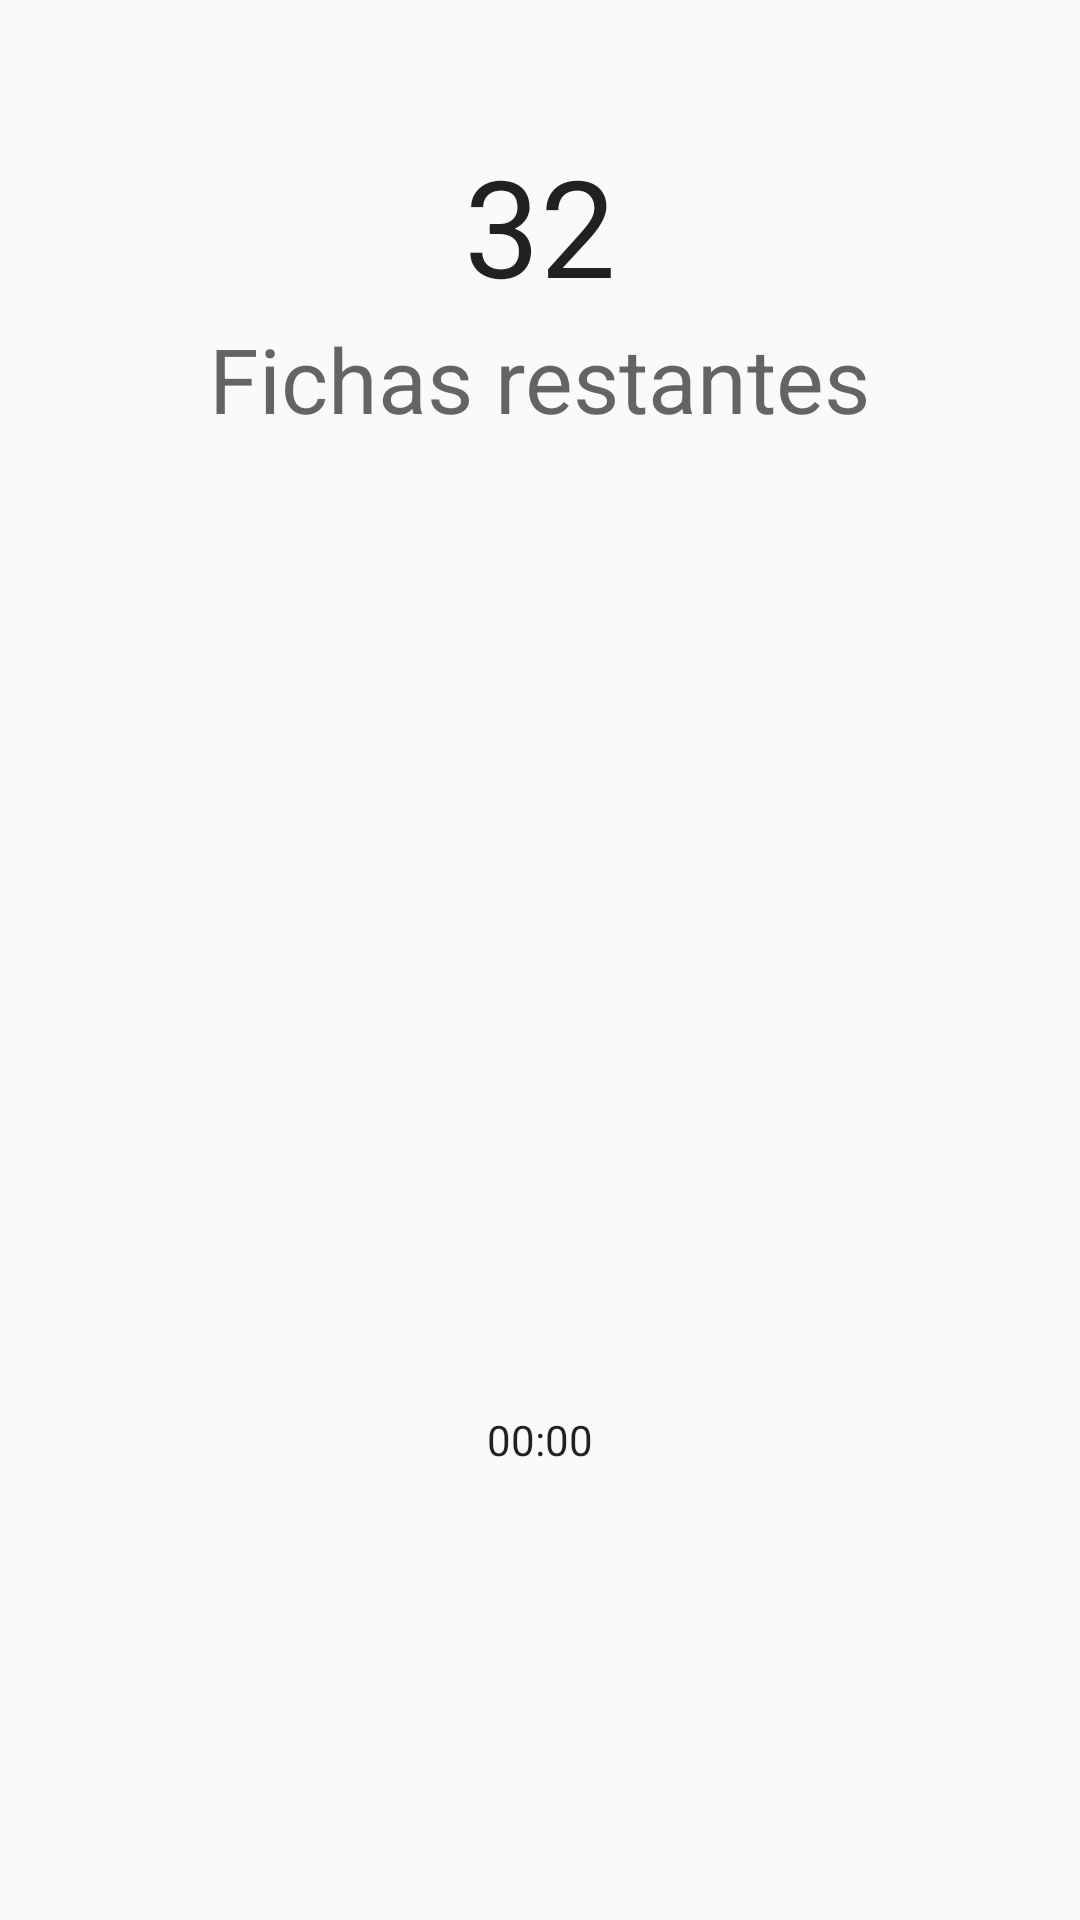

The Android layout XML behind this screen, and the referenced resources:
<!-- AndroidManifest.xml: application theme AppTheme -->
<!-- res/layout/activity_main.xml -->
<?xml version="1.0" encoding="utf-8"?>
<LinearLayout xmlns:android="http://schemas.android.com/apk/res/android"
    xmlns:tools="http://schemas.android.com/tools"
    android:layout_width="match_parent"
    android:layout_height="match_parent"
    android:orientation="vertical"
    tools:context=".MainActivity"
    tools:ignore="RtlHardcoded">

    <TextView
        android:id="@+id/barraEstado"
        android:layout_width="match_parent"
        android:layout_height="@dimen/height_status_bar" />

    <RelativeLayout
        android:layout_width="match_parent"
        android:layout_height="wrap_content">

        
        <RadioButton
            android:id="@+id/p03"
            style="@style/SCeltaRadioButton"
            android:layout_toStartOf="@+id/p14" />

        <RadioButton
            android:id="@+id/p02"
            style="@style/SCeltaRadioButton"
            android:layout_toLeftOf="@id/p03" />

        <RadioButton
            android:id="@+id/p04"
            style="@style/SCeltaRadioButton"
            android:layout_toRightOf="@id/p03" />

        
        <RadioButton
            android:id="@+id/p13"
            style="@style/SCeltaRadioButton"
            android:layout_below="@+id/p03"
            android:layout_centerHorizontal="true" />

        <RadioButton
            android:id="@+id/p12"
            style="@style/SCeltaRadioButton"
            android:layout_below="@id/p02"
            android:layout_toLeftOf="@id/p13" />

        <RadioButton
            android:id="@+id/p14"
            style="@style/SCeltaRadioButton"
            android:layout_below="@id/p04"
            android:layout_toRightOf="@id/p13" />

        
        <RadioButton
            android:id="@+id/p23"
            style="@style/SCeltaRadioButton"
            android:layout_below="@id/p13"
            android:layout_centerHorizontal="true" />

        <RadioButton
            android:id="@+id/p22"
            style="@style/SCeltaRadioButton"
            android:layout_below="@id/p12"
            android:layout_toLeftOf="@id/p23" />

        <RadioButton
            android:id="@+id/p21"
            style="@style/SCeltaRadioButton"
            android:layout_below="@id/p12"
            android:layout_toLeftOf="@id/p22" />

        <RadioButton
            android:id="@+id/p20"
            style="@style/SCeltaRadioButton"
            android:layout_below="@id/p12"
            android:layout_toLeftOf="@id/p21" />

        <RadioButton
            android:id="@+id/p24"
            style="@style/SCeltaRadioButton"
            android:layout_below="@id/p14"
            android:layout_toRightOf="@id/p23" />

        <RadioButton
            android:id="@+id/p25"
            style="@style/SCeltaRadioButton"
            android:layout_below="@id/p14"
            android:layout_toRightOf="@id/p24" />

        <RadioButton
            android:id="@+id/p26"
            style="@style/SCeltaRadioButton"
            android:layout_below="@id/p14"
            android:layout_toRightOf="@id/p25" />

        
        <RadioButton
            android:id="@+id/p33"
            style="@style/SCeltaRadioButton"
            android:layout_below="@id/p23"
            android:layout_centerHorizontal="true" />

        <RadioButton
            android:id="@+id/p32"
            style="@style/SCeltaRadioButton"
            android:layout_below="@id/p22"
            android:layout_toLeftOf="@id/p33" />

        <RadioButton
            android:id="@+id/p31"
            style="@style/SCeltaRadioButton"
            android:layout_below="@id/p22"
            android:layout_toLeftOf="@id/p32" />

        <RadioButton
            android:id="@+id/p30"
            style="@style/SCeltaRadioButton"
            android:layout_below="@id/p22"
            android:layout_toLeftOf="@id/p31" />

        <RadioButton
            android:id="@+id/p34"
            style="@style/SCeltaRadioButton"
            android:layout_below="@id/p24"
            android:layout_toRightOf="@id/p33" />

        <RadioButton
            android:id="@+id/p35"
            style="@style/SCeltaRadioButton"
            android:layout_below="@id/p24"
            android:layout_toRightOf="@id/p34" />

        <RadioButton
            android:id="@+id/p36"
            style="@style/SCeltaRadioButton"
            android:layout_below="@id/p24"
            android:layout_toRightOf="@id/p35" />

        
        <RadioButton
            android:id="@+id/p43"
            style="@style/SCeltaRadioButton"
            android:layout_below="@id/p33"
            android:layout_centerHorizontal="true" />

        <RadioButton
            android:id="@+id/p42"
            style="@style/SCeltaRadioButton"
            android:layout_below="@id/p32"
            android:layout_toLeftOf="@id/p43" />

        <RadioButton
            android:id="@+id/p41"
            style="@style/SCeltaRadioButton"
            android:layout_below="@id/p32"
            android:layout_toLeftOf="@id/p42" />

        <RadioButton
            android:id="@+id/p40"
            style="@style/SCeltaRadioButton"
            android:layout_below="@id/p32"
            android:layout_toLeftOf="@id/p41" />

        <RadioButton
            android:id="@+id/p44"
            style="@style/SCeltaRadioButton"
            android:layout_below="@id/p34"
            android:layout_toRightOf="@id/p43" />

        <RadioButton
            android:id="@+id/p45"
            style="@style/SCeltaRadioButton"
            android:layout_below="@id/p34"
            android:layout_toRightOf="@id/p44" />

        <RadioButton
            android:id="@+id/p46"
            style="@style/SCeltaRadioButton"
            android:layout_below="@id/p34"
            android:layout_toRightOf="@id/p45" />

        
        <RadioButton
            android:id="@+id/p53"
            style="@style/SCeltaRadioButton"
            android:layout_below="@+id/p43"
            android:layout_centerHorizontal="true" />

        <RadioButton
            android:id="@+id/p52"
            style="@style/SCeltaRadioButton"
            android:layout_below="@id/p42"
            android:layout_toLeftOf="@id/p53" />

        <RadioButton
            android:id="@+id/p54"
            style="@style/SCeltaRadioButton"
            android:layout_below="@id/p44"
            android:layout_toRightOf="@id/p53" />

        
        <RadioButton
            android:id="@+id/p63"
            style="@style/SCeltaRadioButton"
            android:layout_below="@+id/p53"
            android:layout_centerHorizontal="true" />

        <RadioButton
            android:id="@+id/p62"
            style="@style/SCeltaRadioButton"
            android:layout_below="@id/p52"
            android:layout_toLeftOf="@id/p63" />

        <RadioButton
            android:id="@+id/p64"
            style="@style/SCeltaRadioButton"
            android:layout_below="@id/p54"
            android:layout_toRightOf="@id/p63" />

    </RelativeLayout>
    <RelativeLayout
        android:layout_width="match_parent"
        android:layout_height="match_parent"
    >
        <LinearLayout
            android:layout_width="match_parent"
            android:layout_height="match_parent"
            android:orientation="vertical">
            <RelativeLayout
                android:layout_width="match_parent"
                android:layout_height="match_parent"
                android:layout_weight="1">
                <LinearLayout
                    android:layout_width="match_parent"
                    android:layout_height="match_parent"
                    android:layout_marginTop="30dp"
                    android:orientation="vertical"
                    android:layout_centerInParent="true"
                    >

                    <TextView
                        android:id="@+id/tokens"
                        android:layout_width="wrap_content"
                        android:layout_height="wrap_content"
                        android:layout_gravity="center_horizontal"
                        android:layout_marginTop="30dp"
                        android:textAppearance="?android:attr/textAppearanceLarge"
                        android:textSize="45sp"
                        android:text="@string/numberTokenDefault"/>

                    <TextView
                        android:layout_width="wrap_content"
                        android:layout_height="wrap_content"
                        android:layout_gravity="center_horizontal"
                        android:layout_marginTop="1dp"
                        android:layout_marginBottom="1dp"
                        android:textAppearance="?android:attr/textAppearanceMedium"
                        android:textSize="30sp"
                        android:text="@string/numberTokenDescription"
                        />

                </LinearLayout>

            </RelativeLayout>
            <RelativeLayout
                android:layout_width="match_parent"
                android:layout_height="wrap_content"
                android:layout_weight="1">
                <Chronometer
                    android:id="@+id/chronometer"
                    android:layout_width="match_parent"
                    android:layout_height="match_parent"
                    android:gravity="center"
                    />
            </RelativeLayout>
        </LinearLayout>
    </RelativeLayout>

</LinearLayout>
<!-- resources referenced by this layout -->
<resources>
  <string name="numberTokenDefault">32</string>
  <string name="numberTokenDescription">Fichas restantes</string>
  <style name="SCeltaRadioButton">
          <item name="android:layout_width">@dimen/button_side</item>
          <item name="android:layout_height">@dimen/button_side</item>
          <item name="android:buttonTint">#3F51B5</item>
          <item name="android:onClick">fichaPulsada</item>
      </style>
  <style name="AppTheme" parent="Theme.AppCompat.Light">
          
      </style>
</resources>
